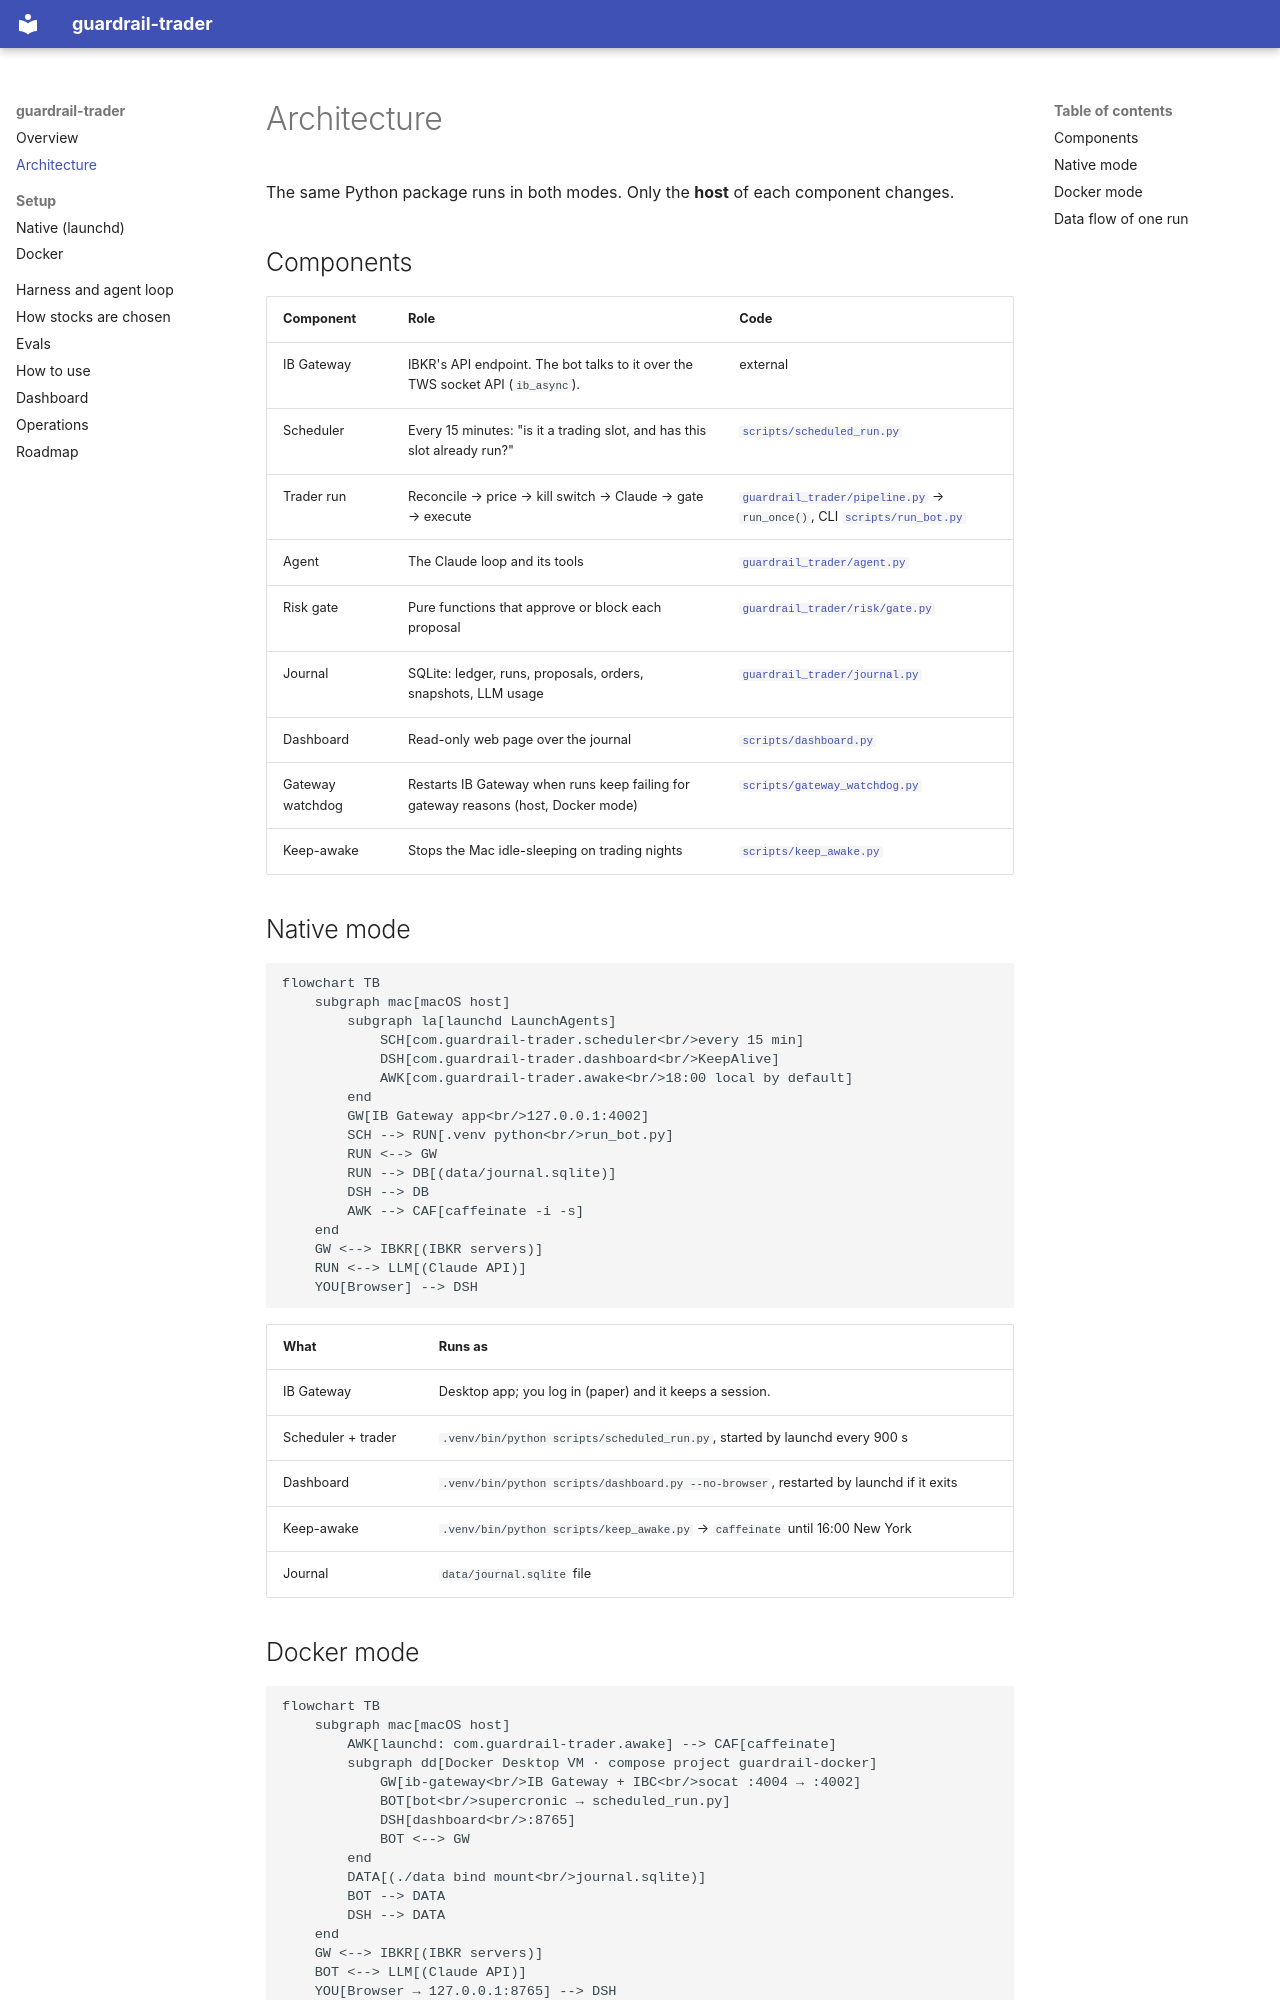

repository: saifulislamamiyo/guardrail-trader · page: architecture/index.html · generator: mkdocs

# Architecture

The same Python package runs in both modes. Only the **host** of each component changes.

## Components

| Component | Role | Code |
|---|---|---|
| IB Gateway | IBKR's API endpoint. The bot talks to it over the TWS socket API (`ib_async`). | external |
| Scheduler | Every 15 minutes: "is it a trading slot, and has this slot already run?" | [`scripts/scheduled_run.py`](https://github.com/saifulislamamiyo/guardrail-trader/blob/main/scripts/scheduled_run.py) |
| Trader run | Reconcile → price → kill switch → Claude → gate → execute | [`guardrail_trader/pipeline.py`](https://github.com/saifulislamamiyo/guardrail-trader/blob/main/guardrail_trader/pipeline.py) → `run_once()`, CLI [`scripts/run_bot.py`](https://github.com/saifulislamamiyo/guardrail-trader/blob/main/scripts/run_bot.py) |
| Agent | The Claude loop and its tools | [`guardrail_trader/agent.py`](https://github.com/saifulislamamiyo/guardrail-trader/blob/main/guardrail_trader/agent.py) |
| Risk gate | Pure functions that approve or block each proposal | [`guardrail_trader/risk/gate.py`](https://github.com/saifulislamamiyo/guardrail-trader/blob/main/guardrail_trader/risk/gate.py) |
| Journal | SQLite: ledger, runs, proposals, orders, snapshots, LLM usage | [`guardrail_trader/journal.py`](https://github.com/saifulislamamiyo/guardrail-trader/blob/main/guardrail_trader/journal.py) |
| Dashboard | Read-only web page over the journal | [`scripts/dashboard.py`](https://github.com/saifulislamamiyo/guardrail-trader/blob/main/scripts/dashboard.py) |
| Gateway watchdog | Restarts IB Gateway when runs keep failing for gateway reasons (host, Docker mode) | [`scripts/gateway_watchdog.py`](https://github.com/saifulislamamiyo/guardrail-trader/blob/main/scripts/gateway_watchdog.py) |
| Keep-awake | Stops the Mac idle-sleeping on trading nights | [`scripts/keep_awake.py`](https://github.com/saifulislamamiyo/guardrail-trader/blob/main/scripts/keep_awake.py) |

## Native mode

```mermaid
flowchart TB
    subgraph mac[macOS host]
        subgraph la[launchd LaunchAgents]
            SCH[com.guardrail-trader.scheduler<br/>every 15 min]
            DSH[com.guardrail-trader.dashboard<br/>KeepAlive]
            AWK[com.guardrail-trader.awake<br/>18:00 local by default]
        end
        GW[IB Gateway app<br/>127.0.0.1:4002]
        SCH --> RUN[.venv python<br/>run_bot.py]
        RUN <--> GW
        RUN --> DB[(data/journal.sqlite)]
        DSH --> DB
        AWK --> CAF[caffeinate -i -s]
    end
    GW <--> IBKR[(IBKR servers)]
    RUN <--> LLM[(Claude API)]
    YOU[Browser] --> DSH
```

| What | Runs as |
|---|---|
| IB Gateway | Desktop app; you log in (paper) and it keeps a session. |
| Scheduler + trader | `.venv/bin/python scripts/scheduled_run.py`, started by launchd every 900 s |
| Dashboard | `.venv/bin/python scripts/dashboard.py --no-browser`, restarted by launchd if it exits |
| Keep-awake | `.venv/bin/python scripts/keep_awake.py` → `caffeinate` until 16:00 New York |
| Journal | `data/journal.sqlite` file |
